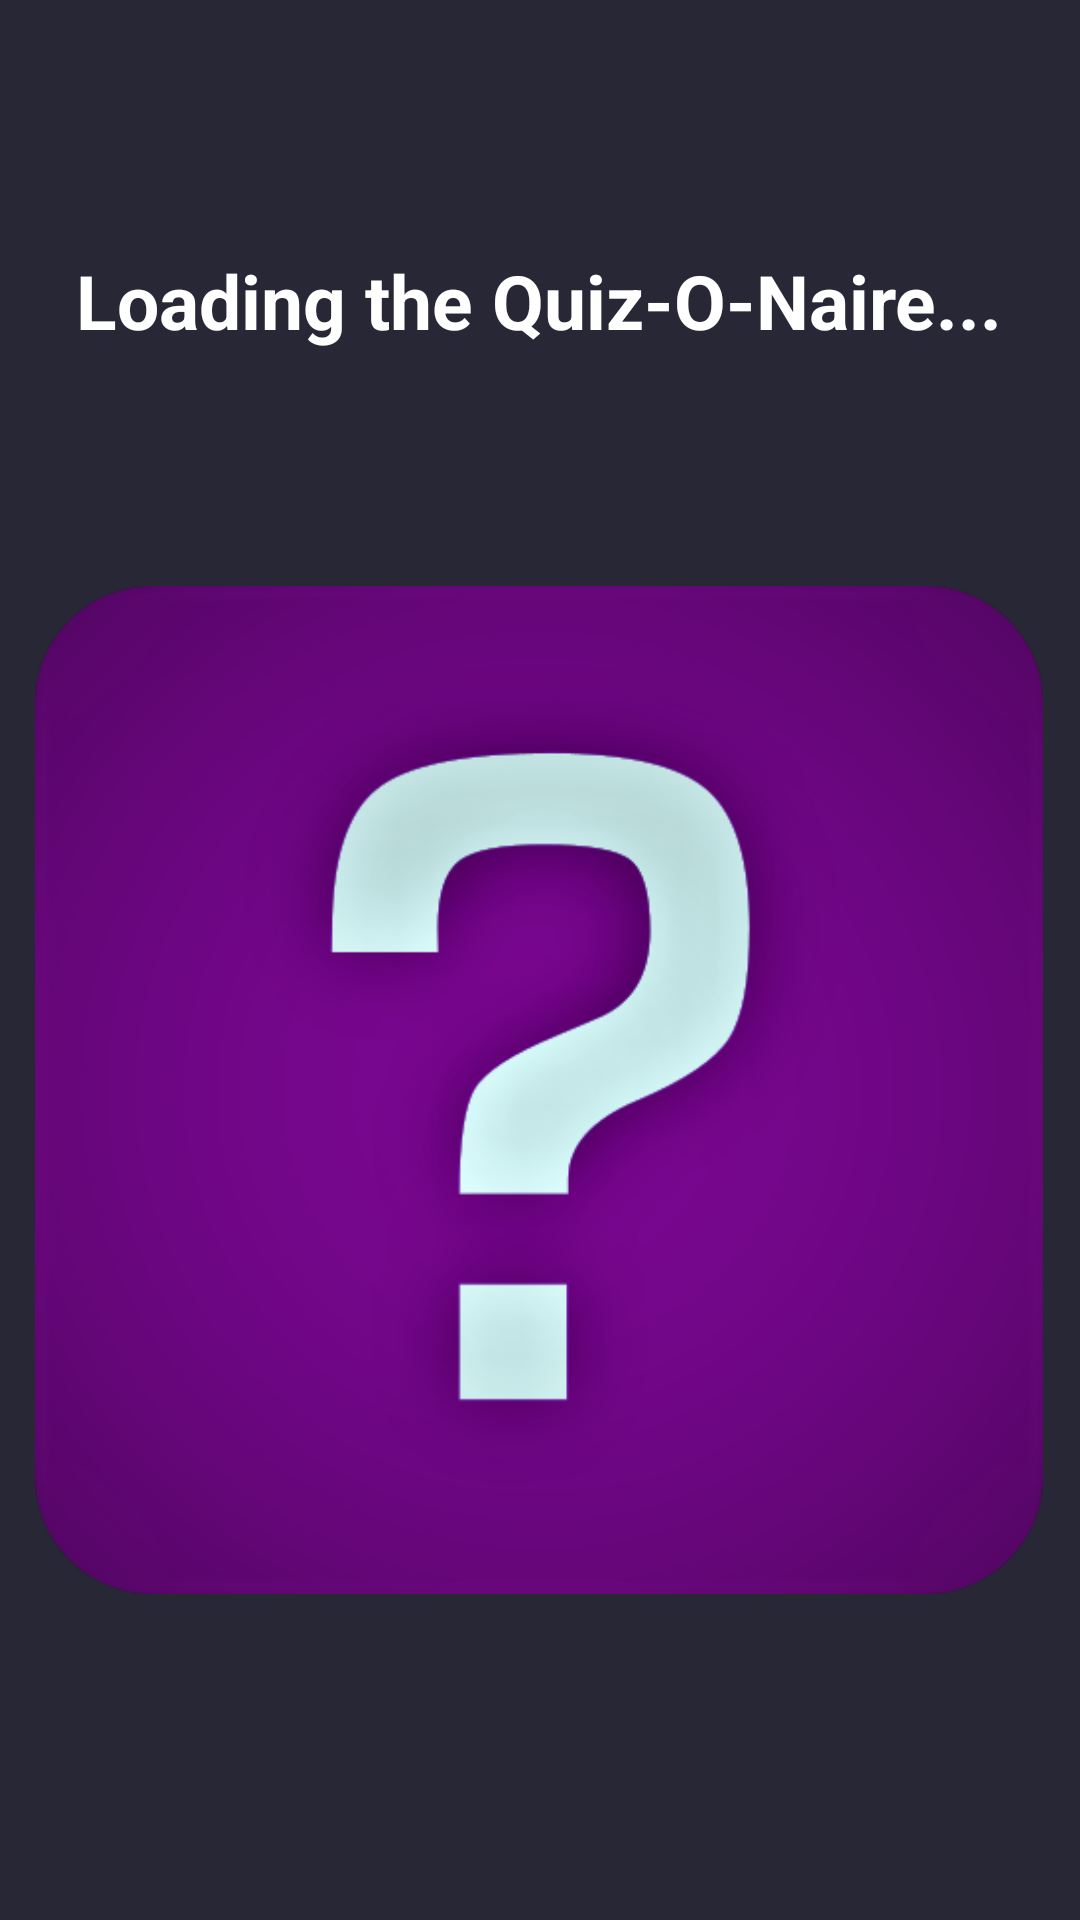

Android layout source for this screen:
<!-- AndroidManifest.xml: application theme Theme.QuizONaire -->
<!-- res/layout/activity_splash_screen.xml -->
<?xml version="1.0" encoding="utf-8"?>
<androidx.constraintlayout.widget.ConstraintLayout xmlns:android="http://schemas.android.com/apk/res/android"
    xmlns:app="http://schemas.android.com/apk/res-auto"
    xmlns:tools="http://schemas.android.com/tools"
    android:layout_width="match_parent"
    android:layout_height="match_parent"
    android:background="#272736"
    tools:context=".SplashScreen">

    <ImageView
        android:id="@+id/imageView"
        android:layout_width="336dp"
        android:layout_height="410dp"
        app:layout_constraintBottom_toBottomOf="parent"
        app:layout_constraintEnd_toEndOf="parent"
        app:layout_constraintHorizontal_bias="0.493"
        app:layout_constraintStart_toStartOf="parent"
        app:layout_constraintTop_toTopOf="parent"
        app:layout_constraintVertical_bias="0.688"
        app:srcCompat="@drawable/question" />

    <TextView
        android:id="@+id/textView"
        android:layout_width="wrap_content"
        android:layout_height="wrap_content"
        android:text="Loading the Quiz-O-Naire..."
        android:textColor="#FFFFFF"
        android:textSize="25dp"
        android:textStyle="bold"
        app:layout_constraintBottom_toTopOf="@+id/imageView"
        app:layout_constraintEnd_toEndOf="parent"
        app:layout_constraintHorizontal_bias="0.498"
        app:layout_constraintStart_toStartOf="parent"
        app:layout_constraintTop_toTopOf="parent"
        app:layout_constraintVertical_bias="0.668" />
</androidx.constraintlayout.widget.ConstraintLayout>
<!-- resources referenced by this layout -->
<resources>
  <!-- drawable question: png bitmap (drawable-v24, 93161 bytes) -->
  <style name="Theme.QuizONaire" parent="Theme.MaterialComponents.DayNight.DarkActionBar">
          
          <item name="colorPrimary">@color/purple_500</item>
          <item name="colorPrimaryVariant">@color/purple_700</item>
          <item name="colorOnPrimary">@color/white</item>
          
          <item name="colorSecondary">@color/teal_200</item>
          <item name="colorSecondaryVariant">@color/teal_700</item>
          <item name="colorOnSecondary">@color/black</item>
          
          <item name="android:statusBarColor" tools:targetApi="l">?attr/colorPrimaryVariant</item>
          
      </style>
  <!-- not gathered from this repository: default colours our renderer supplied (Android Studio template values) -->
  <color name="purple_500">#FF6200EE</color>
  <color name="purple_700">#FF3700B3</color>
  <color name="teal_200">#FF03DAC5</color>
  <color name="teal_700">#FF018786</color>
  <color name="black">#FF000000</color>
  <color name="white">#FFFFFFFF</color>
</resources>
